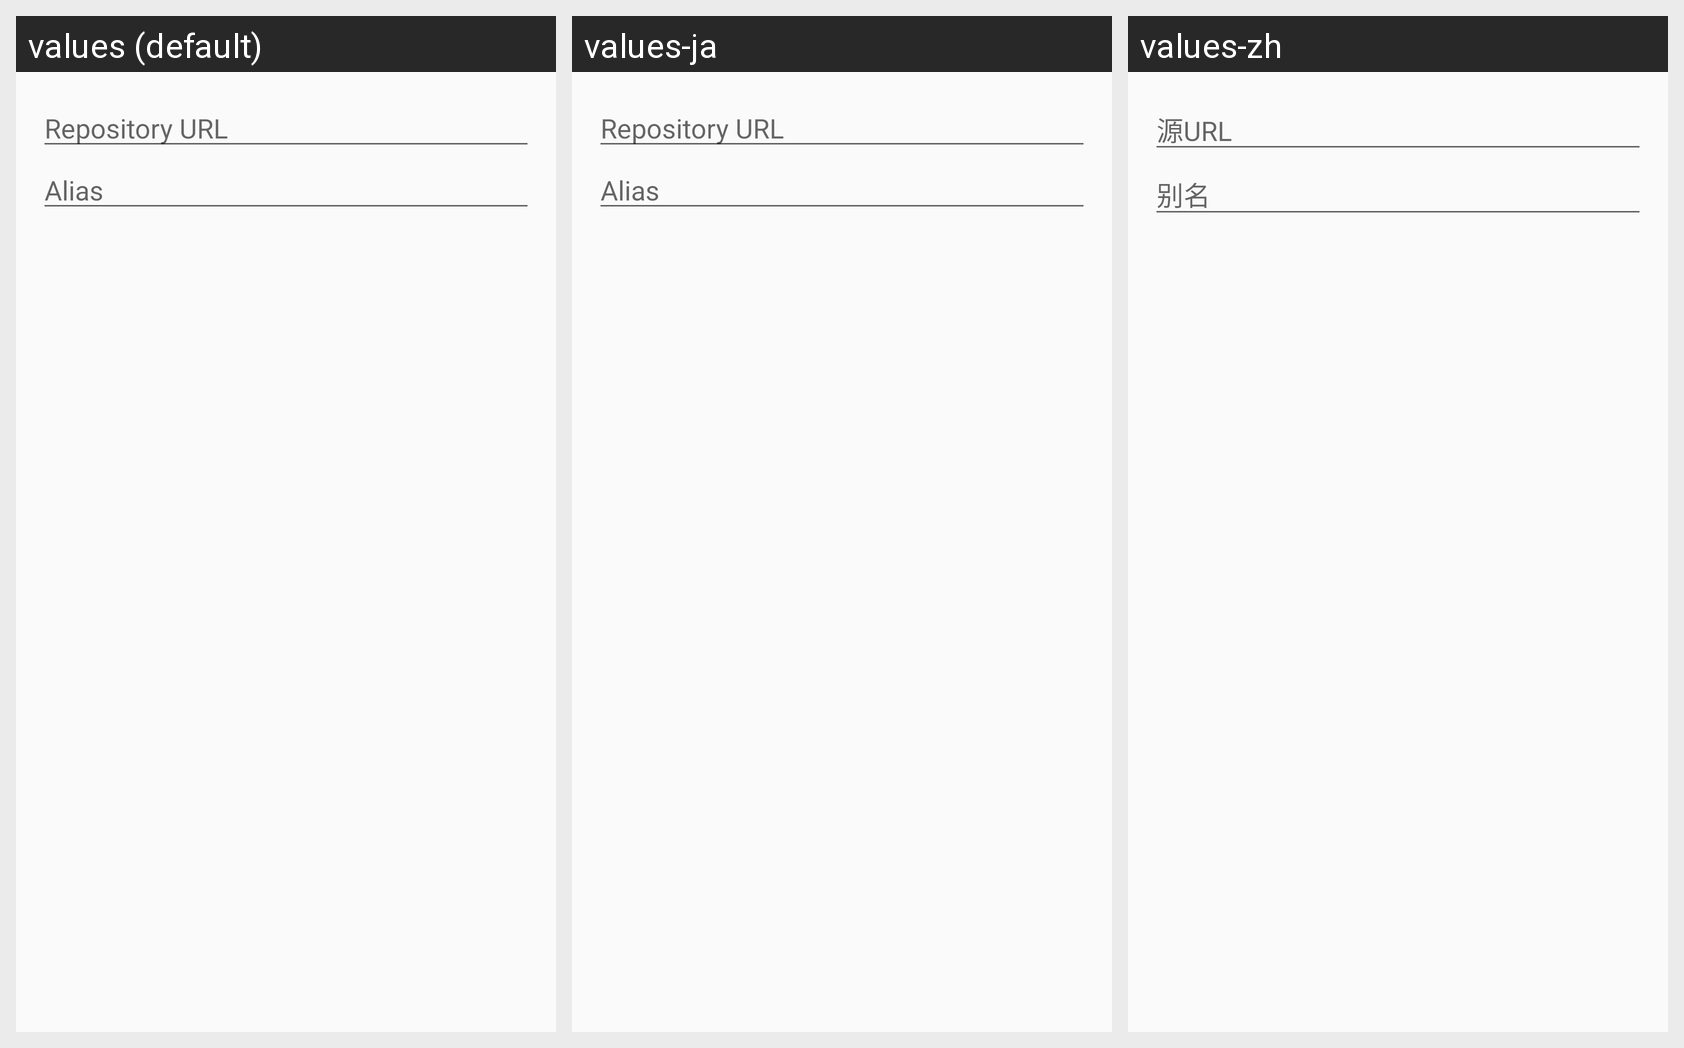

This grid shows one Android layout under several languages. Give, for every string resource on the screen, its name, the default text and each shown locale's text.
Android screen res/layout/fragment_add_repository_dialog.xml rendered under 3 locales, left to right: values (default), values-ja, values-zh. Device: Nexus 5 (rendered at 1080×1920; each locale shown at half size, 540×960, under a caption strip naming it); theme AppTheme.
Strings drawn on this screen, with the default value and each locale's value (text and hints the layout hard-codes, and strings that could not be matched under every locale, appear in the picture but are not listed):

repo_url
  values: Repository URL
  values-ja: Repository URL
  values-zh: 源URL

alias
  values: Alias
  values-ja: Alias
  values-zh: 别名
